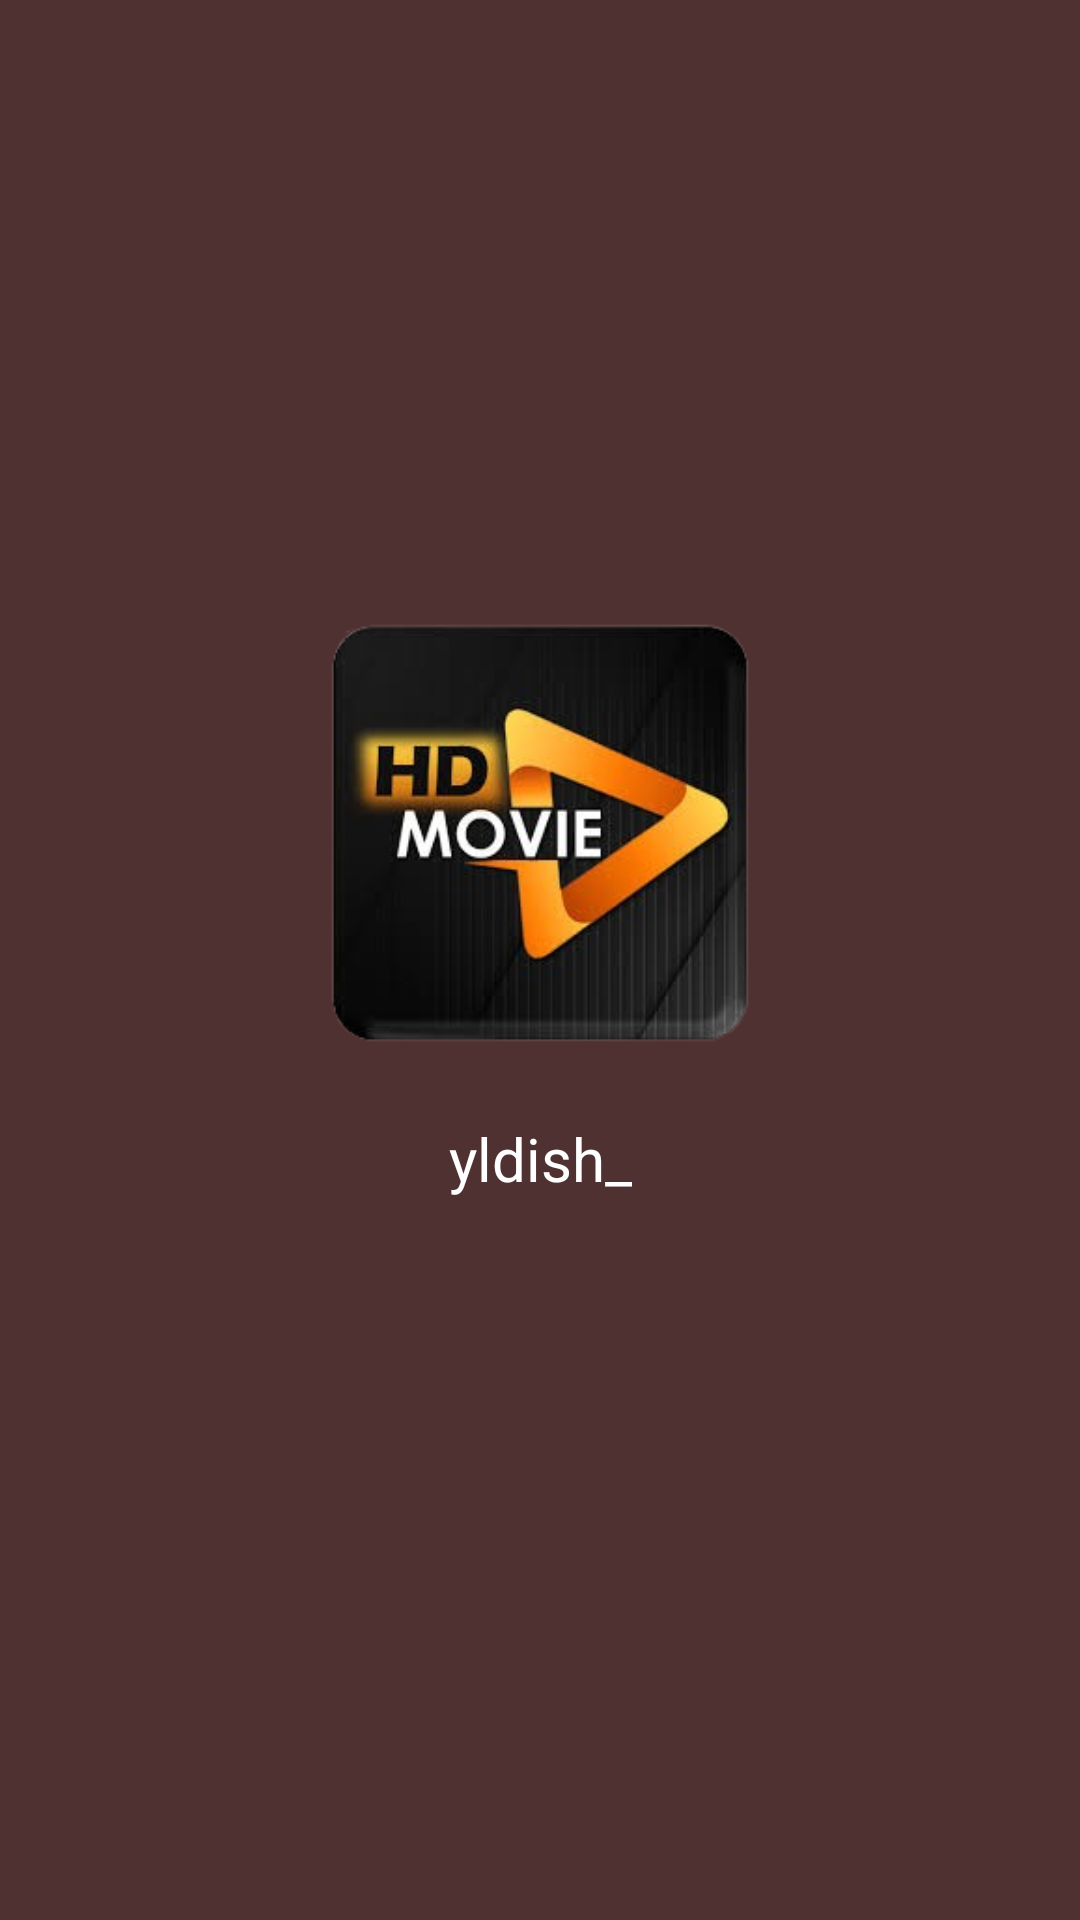

The Android layout XML behind this screen, and the referenced resources:
<!-- AndroidManifest.xml: application theme Theme.Movieal -->
<!-- res/layout/activity_splash.xml -->
<?xml version="1.0" encoding="utf-8"?>
<androidx.constraintlayout.widget.ConstraintLayout xmlns:android="http://schemas.android.com/apk/res/android"
    xmlns:app="http://schemas.android.com/apk/res-auto"
    xmlns:tools="http://schemas.android.com/tools"
    android:layout_width="match_parent"
    android:layout_height="match_parent"
    android:background="#503131"
    tools:context=".ui.SplashActivity">


    <ImageView
        android:id="@+id/imageView2"
        android:layout_width="160dp"
        android:layout_height="140dp"
        android:src="@drawable/moviel"
        app:layout_constraintBottom_toBottomOf="parent"
        app:layout_constraintEnd_toEndOf="parent"
        app:layout_constraintHorizontal_bias="0.5"
        app:layout_constraintStart_toStartOf="parent"
        app:layout_constraintTop_toTopOf="parent"
        app:layout_constraintVertical_bias="0.415" />

    <TextView
        android:id="@+id/textView"
        android:layout_width="wrap_content"
        android:layout_height="wrap_content"
        android:layout_marginTop="25dp"
        android:text="yldish_"
        android:textSize="20sp"
        android:textColor="#FFFF"
        app:layout_constraintEnd_toEndOf="parent"
        app:layout_constraintStart_toStartOf="parent"
        app:layout_constraintTop_toBottomOf="@+id/imageView2" />
</androidx.constraintlayout.widget.ConstraintLayout>
<!-- resources referenced by this layout -->
<resources>
  <!-- drawable moviel: png bitmap (drawable, 62411 bytes) -->
  <style name="Theme.Movieal" parent="Base.Theme.Movieal" />
  <style name="Base.Theme.Movieal" parent="Theme.Material3.DayNight.NoActionBar">
          
          
      </style>
</resources>
